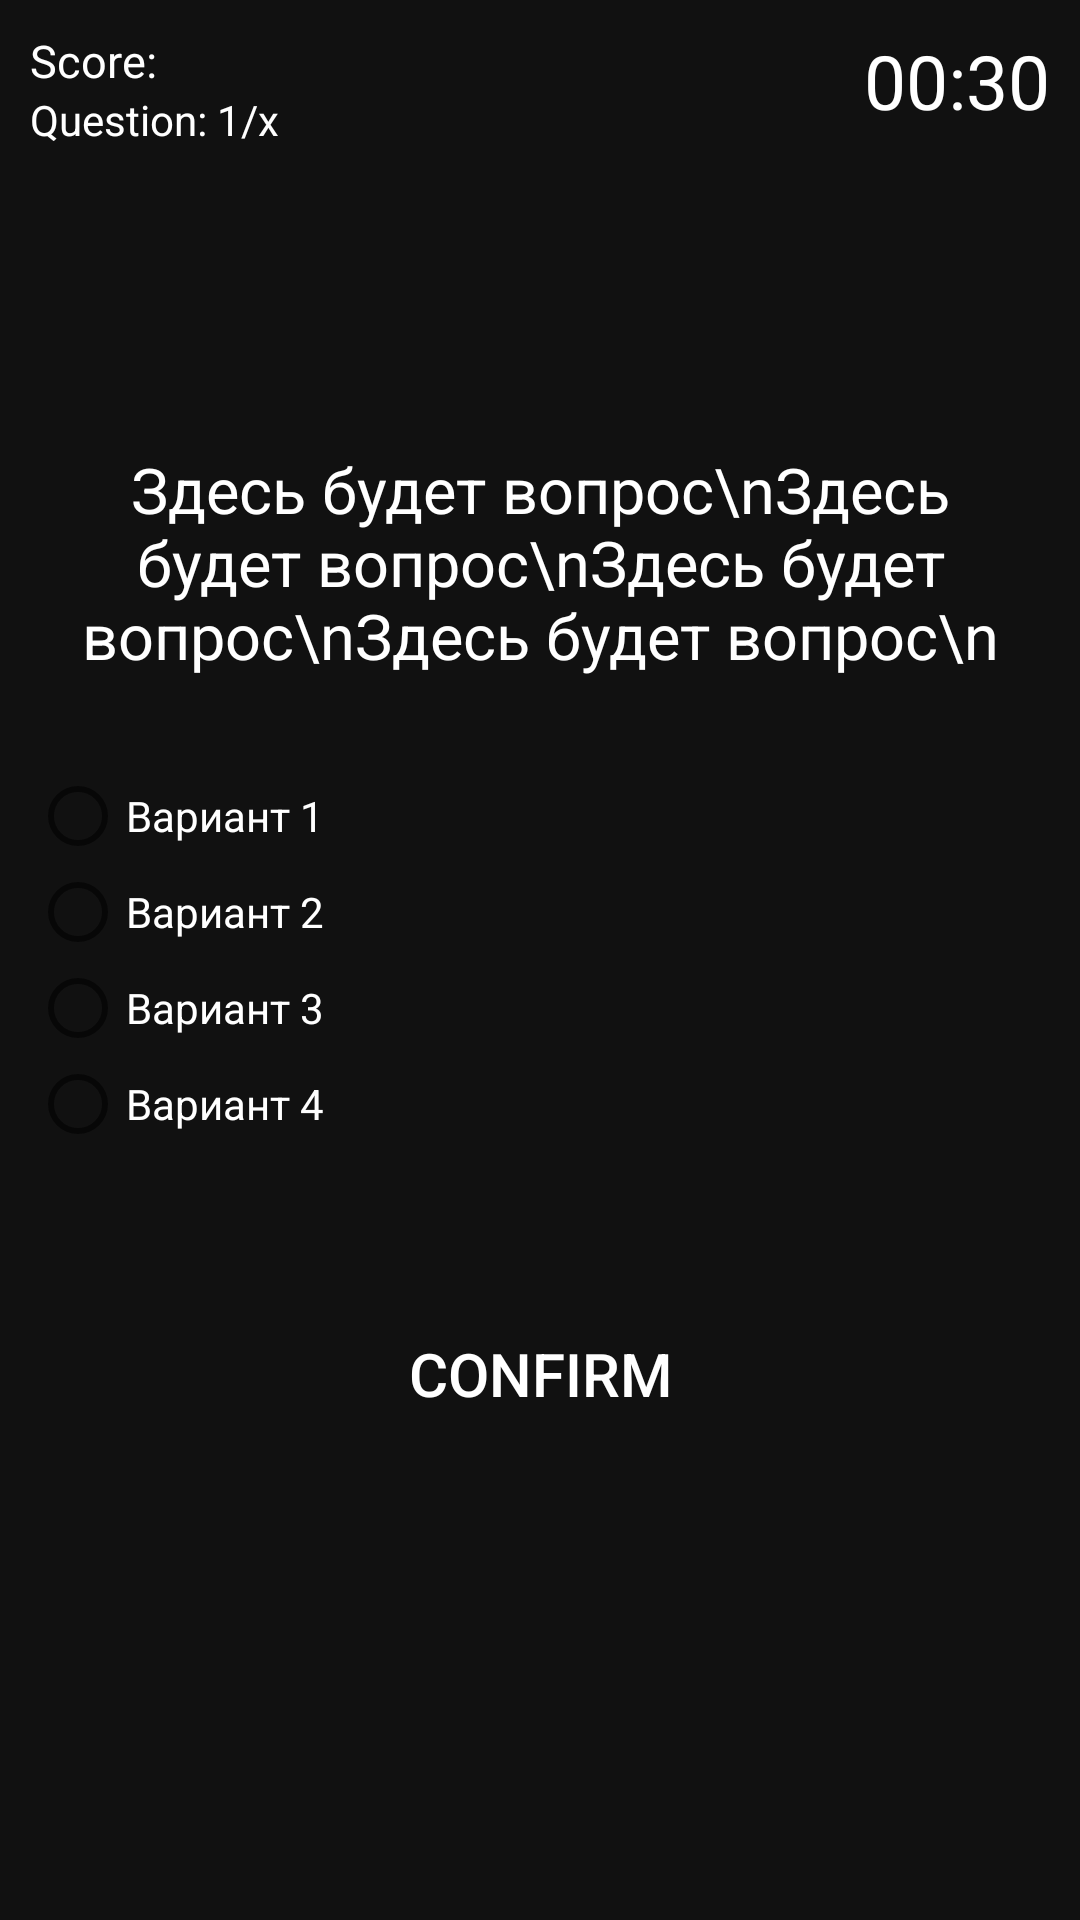

Write the Android layout XML for this screen, with the resource values it uses.
<!-- AndroidManifest.xml: application theme AppTheme -->
<!-- res/layout/activity_quiz.xml -->
<?xml version="1.0" encoding="utf-8"?>
<RelativeLayout xmlns:android="http://schemas.android.com/apk/res/android"
    xmlns:app="http://schemas.android.com/apk/res-auto"
    xmlns:tools="http://schemas.android.com/tools"
    android:layout_width="match_parent"
    android:layout_height="match_parent"
    android:background="#111111"
    tools:context=".QuizActivity"
    tools:ignore="ExtraText">

    <TextView
        android:id="@+id/score_text"
        android:layout_width="wrap_content"
        android:layout_height="wrap_content"
        android:layout_marginLeft="10dp"
        android:layout_marginTop="10dp"
        android:text="@string/score_text"
        android:textColor="#fff"
        android:textSize="15sp" />

    <TextView
        android:id="@+id/question_number"
        android:layout_width="wrap_content"
        android:layout_height="wrap_content"
        android:layout_below="@+id/score_text"
        android:layout_marginLeft="10dp"
        android:text="Question: 1/x"
        android:textColor="#fff" />

    <TextView
        android:id="@+id/countdown_text"
        android:layout_width="wrap_content"
        android:layout_height="wrap_content"
        android:layout_alignParentEnd="true"
        android:layout_alignParentRight="true"
        android:layout_marginTop="10dp"
        android:layout_marginRight="10dp"
        android:text="@string/time_left_text"
        android:textColor="#fff"
        android:textSize="25sp" />

    <TextView
        android:id="@+id/question_text"
        android:layout_width="match_parent"
        android:layout_height="wrap_content"
        android:layout_above="@id/radio_group"
        android:layout_marginBottom="30sp"
        android:text="Здесь будет вопрос\nЗдесь будет вопрос\nЗдесь будет вопрос\nЗдесь будет вопрос\n"
        android:textAlignment="center"
        android:textColor="#fff"
        android:textSize="21sp" />

    <RadioGroup
        android:id="@+id/radio_group"
        android:layout_width="wrap_content"
        android:layout_height="wrap_content"
        android:layout_marginLeft="10dp"
        android:layout_centerVertical="true"
        android:theme="@style/RadioButton">

        <RadioButton
            android:id="@+id/radio_button1"
            android:layout_width="wrap_content"
            android:layout_height="wrap_content"
            android:text="Вариант 1"
            android:textColor="#fff"
             />

        <RadioButton
            android:id="@+id/radio_button2"
            android:layout_width="wrap_content"
            android:layout_height="wrap_content"
            android:text="Вариант 2"
            android:textColor="#fff"/>

        <RadioButton
            android:id="@+id/radio_button3"
            android:layout_width="wrap_content"
            android:layout_height="wrap_content"
            android:text="Вариант 3"
            android:textColor="#fff"/>

        <RadioButton
            android:id="@+id/radio_button4"
            android:layout_width="wrap_content"
            android:layout_height="wrap_content"
            android:text="Вариант 4"
            android:textColor="#fff"/>

    </RadioGroup>

    <Button
        android:id="@+id/confirm_button"
        android:layout_width="match_parent"
        android:layout_height="wrap_content"
        android:layout_below="@id/radio_group"
        android:layout_marginLeft="60dp"
        android:layout_marginRight="60dp"
        android:layout_marginTop="50dp"
        android:theme="@style/FlatButton"
        android:text="@string/confirm_text" />


</RelativeLayout>
<!-- resources referenced by this layout -->
<resources>
  <string name="confirm_text">CONFIRM</string>
  <string name="score_text">Score: </string>
  <string name="time_left_text">00:30</string>
  <style name="FlatButton" parent="Theme.AppCompat.Light">
          <item name="android:buttonStyle">@style/Widget.AppCompat.Button.Borderless.Colored</item>
          <item name="colorAccent">#fff</item>
          <item name="colorControlHighlight">#33bbcc</item>
          <item name="android:textSize">20dp</item>
      </style>
  <style name="RadioButton" parent="Theme.AppCompat.Light">
          <item name="android:radioButtonStyle">@style/Widget.AppCompat.CompoundButton.RadioButton</item>
          <item name="colorAccent">#33bbcc</item>
          <item name="colorControlHighlight">#fff</item>
      </style>
  <style name="AppTheme" parent="Theme.AppCompat.Light.NoActionBar">
          
          <item name="colorPrimary">@color/colorPrimary</item>
          <item name="colorPrimaryDark">@color/colorPrimaryDark</item>
          <item name="colorAccent">@color/colorAccent</item>
      </style>
  <color name="colorPrimary">#008577</color>
  <color name="colorPrimaryDark">#00574B</color>
  <color name="colorAccent">#111</color>
</resources>
